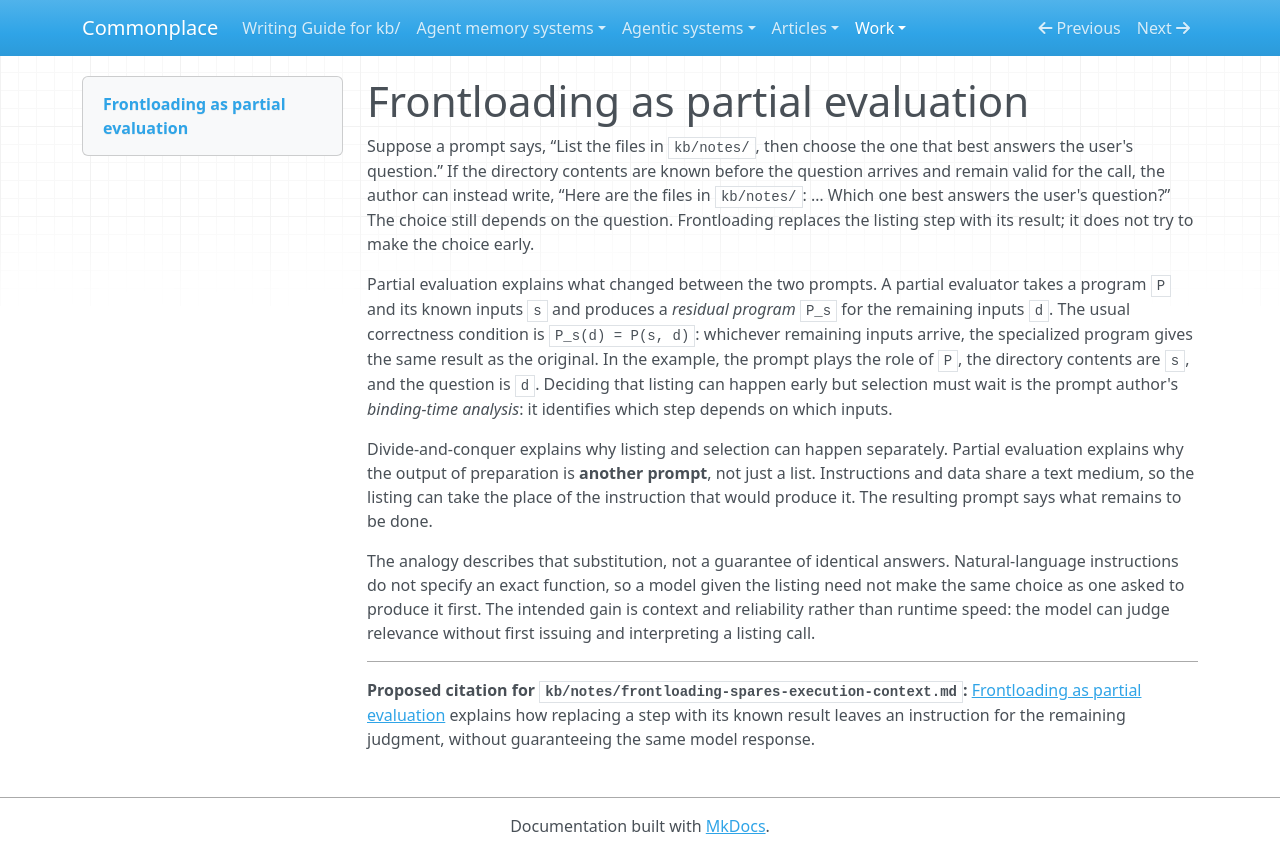

repository: zby/commonplace · page: work/note-extraction-trials/drafts/B2/index.html · generator: mkdocs

# Frontloading as partial evaluation

Suppose a prompt says, “List the files in `kb/notes/`, then choose the one that best answers the user's question.” If the directory contents are known before the question arrives and remain valid for the call, the author can instead write, “Here are the files in `kb/notes/`: … Which one best answers the user's question?” The choice still depends on the question. Frontloading replaces the listing step with its result; it does not try to make the choice early.

Partial evaluation explains what changed between the two prompts. A partial evaluator takes a program `P` and its known inputs `s` and produces a *residual program* `P_s` for the remaining inputs `d`. The usual correctness condition is `P_s(d) = P(s, d)`: whichever remaining inputs arrive, the specialized program gives the same result as the original. In the example, the prompt plays the role of `P`, the directory contents are `s`, and the question is `d`. Deciding that listing can happen early but selection must wait is the prompt author's *binding-time analysis*: it identifies which step depends on which inputs.

Divide-and-conquer explains why listing and selection can happen separately. Partial evaluation explains why the output of preparation is **another prompt**, not just a list. Instructions and data share a text medium, so the listing can take the place of the instruction that would produce it. The resulting prompt says what remains to be done.

The analogy describes that substitution, not a guarantee of identical answers. Natural-language instructions do not specify an exact function, so a model given the listing need not make the same choice as one asked to produce it first. The intended gain is context and reliability rather than runtime speed: the model can judge relevance without first issuing and interpreting a listing call.

---

**Proposed citation for `kb/notes/frontloading-spares-execution-context.md`:** [Frontloading as partial evaluation](../work/note-extraction-trials/drafts/B2.md) explains how replacing a step with its known result leaves an instruction for the remaining judgment, without guaranteeing the same model response.
